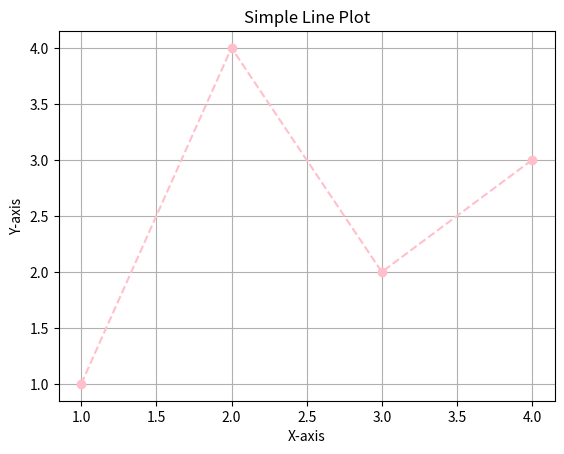

This chart was generated by the following Python code:
import matplotlib.pyplot as plt

# Simple line plot
x = [1, 2, 3, 4]
y = [1, 4, 2, 3]

plt.plot(x, y, marker='o', color='pink', linestyle='--')
plt.title("Simple Line Plot")
plt.xlabel("X-axis")
plt.ylabel("Y-axis")
plt.grid(True)
plt.show()
